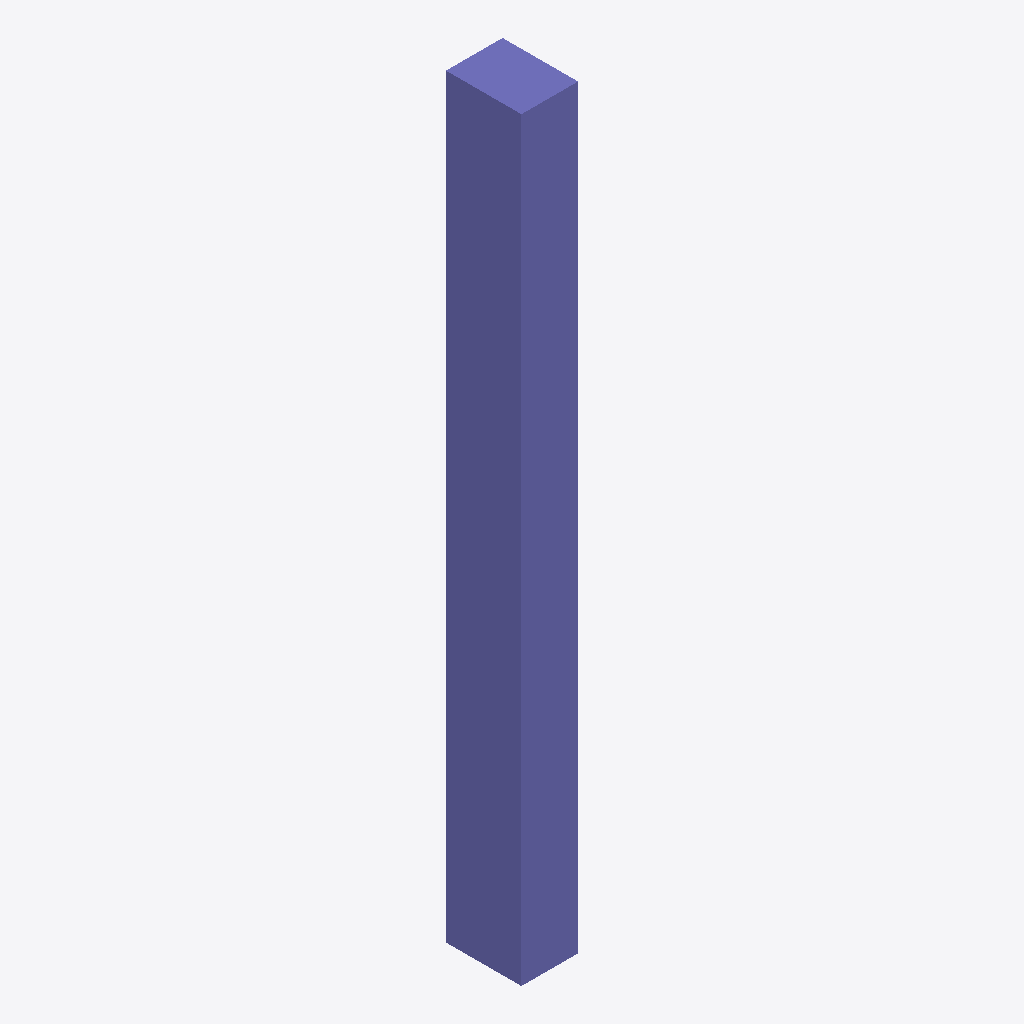
Isometric view of an IFC building model (IFC-SPF (STEP), schema IFC2X3, length unit unknown), seen from the south-west, elements coloured by IFC class: 1 column (violet).
Extent 300.0 m × 400.0 m × 4000.0 m (x, y, z). Storeys (1): level 0 at 0.00 m. Elements (1): 1 IfcColumn.

HEADER;
FILE_DESCRIPTION(('model desc'),'2;1');
FILE_NAME('model name','2024-11-09T22:00:58',('deeply depressed hackers'),(),'thatopen/web-ifc-api','thatopen/web-ifc-api','');
FILE_SCHEMA(('IFC2X3'));
ENDSEC;
DATA;
#13=IFCPROJECT('631a5281-33f5-45eb-9330-1f10fe32985d',#12,'project','project description',$,$,$,(#8),#4);
#27=IFCSITE('site id',#12,'my site','my site',$,$,$,$,.COMPLEX.,$,$,$,$,$);
#29=IFCBUILDING('building id',#12,'building','',$,$,$,$,.COMPLEX.,$,$,$);
#31=IFCBUILDINGSTOREY('story id.2',#12,'level 0','story',$,$,$,$,.COMPLEX.,0.0);
#21=IFCCOLUMN('99949417-e8b6-4604-a446-79e55e47c82f',#12,'column','column description',$,$,#20,'column identifier');
ENDSEC;
